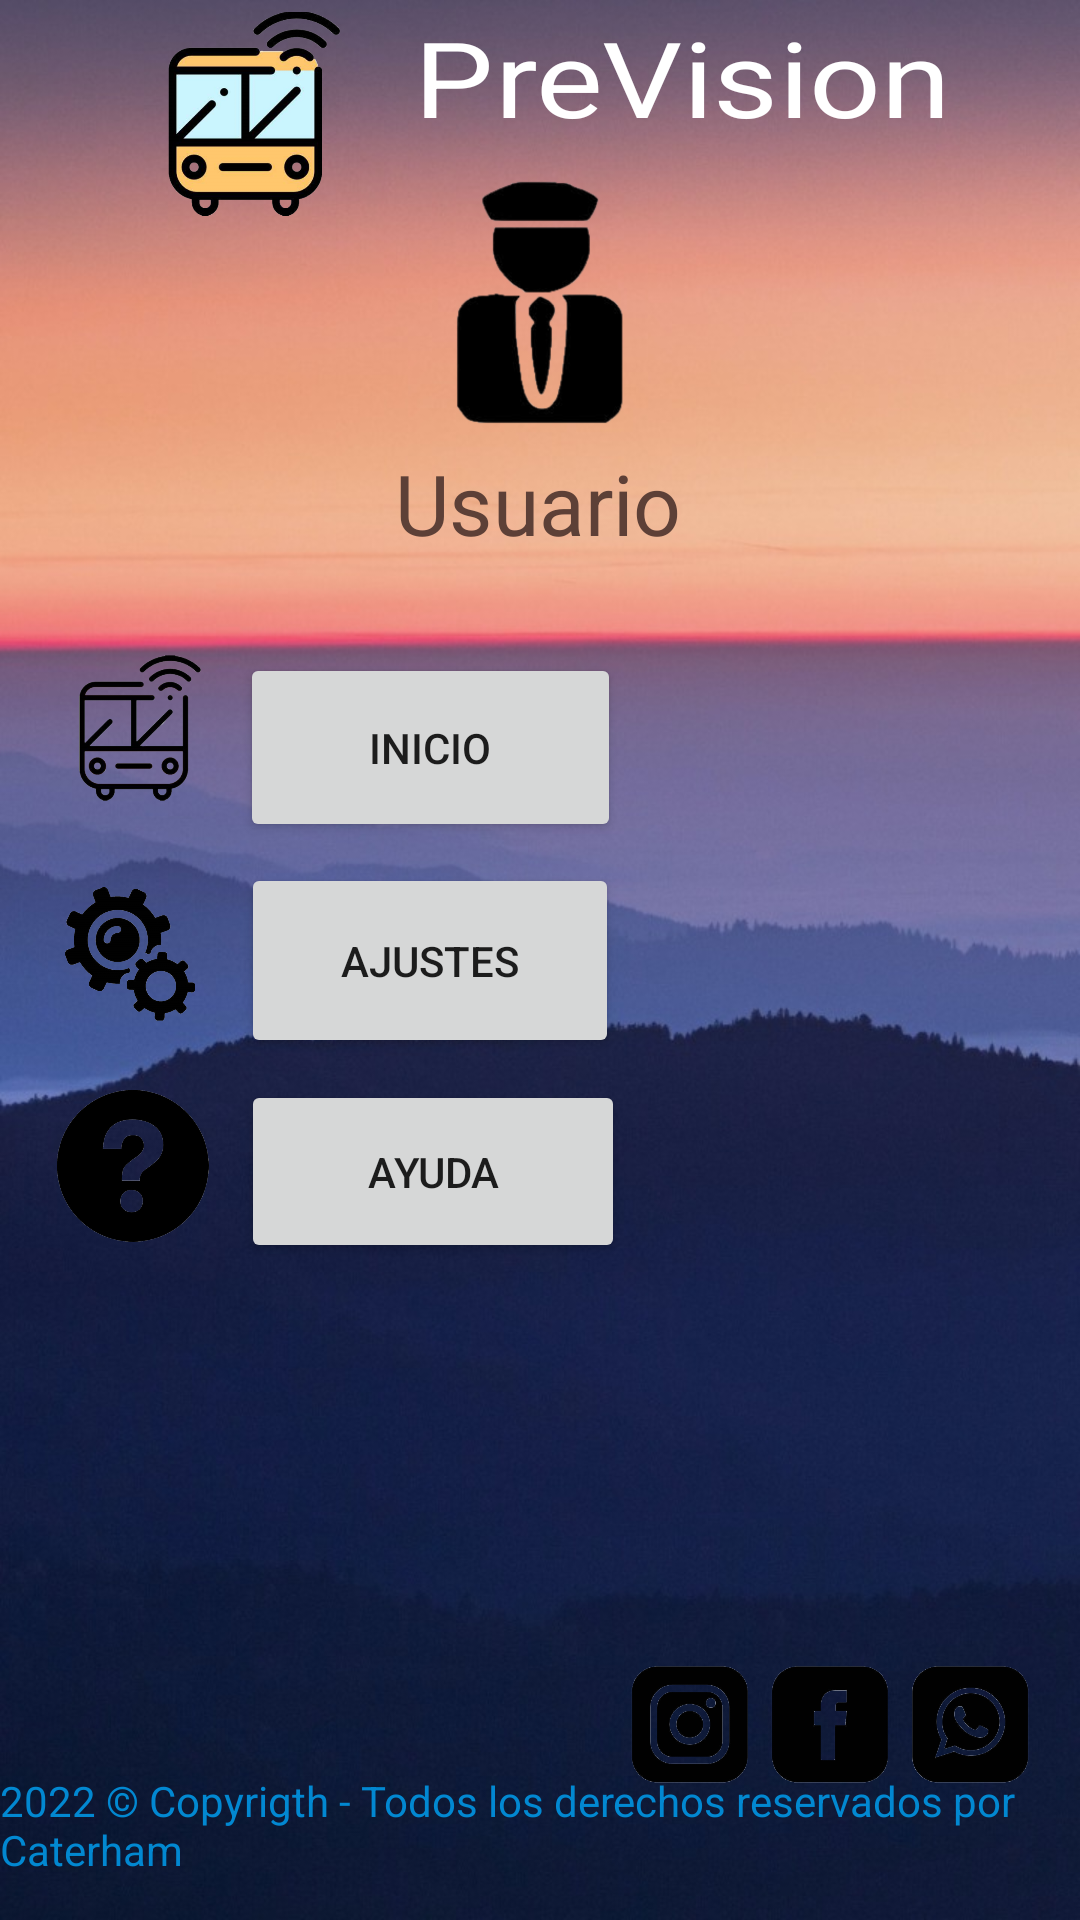

The Android layout XML behind this screen, and the referenced resources:
<!-- AndroidManifest.xml: application theme Theme.PreVision -->
<!-- res/layout/activity_main.xml -->
<?xml version="1.0" encoding="utf-8"?>
<androidx.constraintlayout.widget.ConstraintLayout xmlns:android="http://schemas.android.com/apk/res/android"
    xmlns:app="http://schemas.android.com/apk/res-auto"
    xmlns:tools="http://schemas.android.com/tools"
    android:id="@+id/index"
    android:layout_width="match_parent"
    android:layout_height="match_parent"
    android:background="@drawable/bg"
    tools:context=".MainActivity">

    <TextView
        android:id="@+id/textView"
        android:layout_width="wrap_content"
        android:layout_height="wrap_content"
        android:layout_marginTop="16dp"
        android:layout_marginEnd="124dp"
        android:scaleX="3"
        android:scaleY="2.5"
        android:text="@string/prevision"
        android:textColor="#FFFFFF"
        app:layout_constraintEnd_toEndOf="parent"
        app:layout_constraintStart_toEndOf="@+id/imageView2"
        app:layout_constraintTop_toTopOf="parent" />

    <ImageView
        android:id="@+id/imageView"
        android:layout_width="wrap_content"
        android:layout_height="wrap_content"
        android:layout_marginTop="20dp"
        android:contentDescription="@string/xd"
        app:layout_constraintEnd_toEndOf="parent"
        app:layout_constraintHorizontal_bias="0.498"
        app:layout_constraintStart_toStartOf="parent"
        app:layout_constraintTop_toBottomOf="@+id/textView"
        app:srcCompat="@mipmap/user" />

    <ImageView
        android:id="@+id/imageView2"
        android:layout_width="71dp"
        android:layout_height="68dp"
        android:layout_marginStart="68dp"
        android:layout_marginTop="4dp"
        android:layout_marginEnd="80dp"
        android:contentDescription="@string/logo"
        app:layout_constraintEnd_toStartOf="@+id/textView"
        app:layout_constraintStart_toStartOf="parent"
        app:layout_constraintTop_toTopOf="parent"
        app:srcCompat="@mipmap/logo2" />

    <TextView
        android:id="@+id/textView2"
        android:layout_width="wrap_content"
        android:layout_height="wrap_content"
        android:layout_marginStart="22dp"
        android:layout_marginTop="11dp"
        android:scaleX="2"
        android:scaleY="2"
        android:text="@string/usuario"
        android:textColor="#5D4037"
        app:layout_constraintStart_toStartOf="@+id/imageView"
        app:layout_constraintTop_toBottomOf="@+id/imageView" />

    <ImageView
        android:id="@+id/imageView3"
        android:layout_width="75dp"
        android:layout_height="82dp"
        android:contentDescription="@string/xd"
        app:layout_constraintBottom_toBottomOf="parent"
        app:layout_constraintEnd_toEndOf="parent"
        app:layout_constraintHorizontal_bias="0.02"
        app:layout_constraintStart_toStartOf="parent"
        app:layout_constraintTop_toTopOf="parent"
        app:layout_constraintVertical_bias="0.363"
        app:srcCompat="@mipmap/buslog"
        tools:ignore="ImageContrastCheck" />

    <ImageView
        android:id="@+id/imageView4"
        android:layout_width="76dp"
        android:layout_height="78dp"
        android:contentDescription="@string/im"
        android:scaleX="0.8"
        android:scaleY="0.8"
        app:layout_constraintBottom_toBottomOf="parent"
        app:layout_constraintEnd_toEndOf="parent"
        app:layout_constraintHorizontal_bias="0.02"
        app:layout_constraintStart_toStartOf="parent"
        app:layout_constraintTop_toTopOf="parent"
        app:layout_constraintVertical_bias="0.499"
        app:srcCompat="@mipmap/ajustes" />

    <ImageView
        android:id="@+id/imageView5"
        android:layout_width="75dp"
        android:layout_height="83dp"
        android:contentDescription="@string/im2"
        android:scaleX="0.7"
        android:scaleY="0.7"
        app:layout_constraintBottom_toBottomOf="parent"
        app:layout_constraintEnd_toEndOf="parent"
        app:layout_constraintHorizontal_bias="0.023"
        app:layout_constraintStart_toStartOf="parent"
        app:layout_constraintTop_toTopOf="parent"
        app:layout_constraintVertical_bias="0.623"
        app:srcCompat="@mipmap/help"
        tools:ignore="ImageContrastCheck" />

    <Button
        android:id="@+id/button"
        android:layout_width="127dp"
        android:layout_height="63dp"
        android:text="@string/inicio"
        app:layout_constraintBottom_toBottomOf="parent"
        app:layout_constraintEnd_toEndOf="parent"
        app:layout_constraintHorizontal_bias="0.343"
        app:layout_constraintStart_toStartOf="parent"
        app:layout_constraintTop_toTopOf="parent"
        app:layout_constraintVertical_bias="0.377" />

    <Button
        android:id="@+id/button2"
        android:layout_width="126dp"
        android:layout_height="65dp"
        android:text="@string/ajustes"
        app:layout_constraintBottom_toBottomOf="parent"
        app:layout_constraintEnd_toEndOf="parent"
        app:layout_constraintHorizontal_bias="0.343"
        app:layout_constraintStart_toStartOf="parent"
        app:layout_constraintTop_toTopOf="parent" />

    <Button
        android:id="@+id/button3"
        android:layout_width="128dp"
        android:layout_height="61dp"
        android:text="@string/ayuda"
        app:layout_constraintBottom_toBottomOf="parent"
        app:layout_constraintEnd_toEndOf="parent"
        app:layout_constraintHorizontal_bias="0.346"
        app:layout_constraintStart_toStartOf="parent"
        app:layout_constraintTop_toTopOf="parent"
        app:layout_constraintVertical_bias="0.622" />

    <ImageView
        android:id="@+id/imageView6"
        android:layout_width="140dp"
        android:layout_height="54dp"
        android:contentDescription="@string/red"
        app:layout_constraintBottom_toBottomOf="parent"
        app:layout_constraintEnd_toEndOf="parent"
        app:layout_constraintHorizontal_bias="0.94"
        app:layout_constraintStart_toStartOf="parent"
        app:layout_constraintTop_toTopOf="parent"
        app:layout_constraintVertical_bias="0.935"
        app:srcCompat="@mipmap/redes"
        tools:ignore="ImageContrastCheck" />

    <TextView
        android:id="@+id/textView3"
        android:layout_width="wrap_content"
        android:layout_height="wrap_content"
        android:text="@string/_2022_copyrigth_todos_los_derechos_reservados_por_caterham"
        android:textColor="#0288D1"
        app:layout_constraintBottom_toBottomOf="parent"
        app:layout_constraintEnd_toEndOf="parent"
        app:layout_constraintHorizontal_bias="1.0"
        app:layout_constraintStart_toStartOf="parent"
        app:layout_constraintTop_toTopOf="parent"
        app:layout_constraintVertical_bias="0.977" />

</androidx.constraintlayout.widget.ConstraintLayout>
<!-- resources referenced by this layout -->
<resources>
  <!-- drawable bg: jpg bitmap (drawable-v24, 87865 bytes) -->
  <!-- mipmap ajustes: png bitmap (mipmap-xhdpi, 92962 bytes) -->
  <!-- mipmap buslog: png bitmap (mipmap-xhdpi, 51365 bytes) -->
  <!-- mipmap help: png bitmap (mipmap-xhdpi, 76651 bytes) -->
  <!-- mipmap logo2: png bitmap (mipmap-xxhdpi, 110386 bytes) -->
  <!-- mipmap redes: png bitmap (mipmap-anydpi-v26, 193825 bytes) -->
  <!-- mipmap user: png bitmap (mipmap-xxhdpi, 16679 bytes) -->
  <string name="_2022_copyrigth_todos_los_derechos_reservados_por_caterham">2022 © Copyrigth - Todos los derechos reservados por Caterham</string>
  <string name="ajustes">Ajustes</string>
  <string name="ayuda">Ayuda</string>
  <string name="im">im</string>
  <string name="im2">im2</string>
  <string name="inicio">Inicio</string>
  <string name="logo">logo</string>
  <string name="prevision">PreVision</string>
  <string name="red">red</string>
  <string name="usuario">Usuario</string>
  <string name="xd">xd</string>
  <style name="Theme.PreVision" parent="Theme.AppCompat.Light.DarkActionBar">
          
          <item name="colorPrimary">@color/purple_500</item>
          <item name="colorPrimaryDark">@color/purple_700</item>
          <item name="colorAccent">@color/teal_200</item>
          
      </style>
  <!-- not gathered from this repository: default colours our renderer supplied (Android Studio template values) -->
  <color name="purple_500">#FF6200EE</color>
  <color name="purple_700">#FF3700B3</color>
  <color name="teal_200">#FF03DAC5</color>
</resources>
